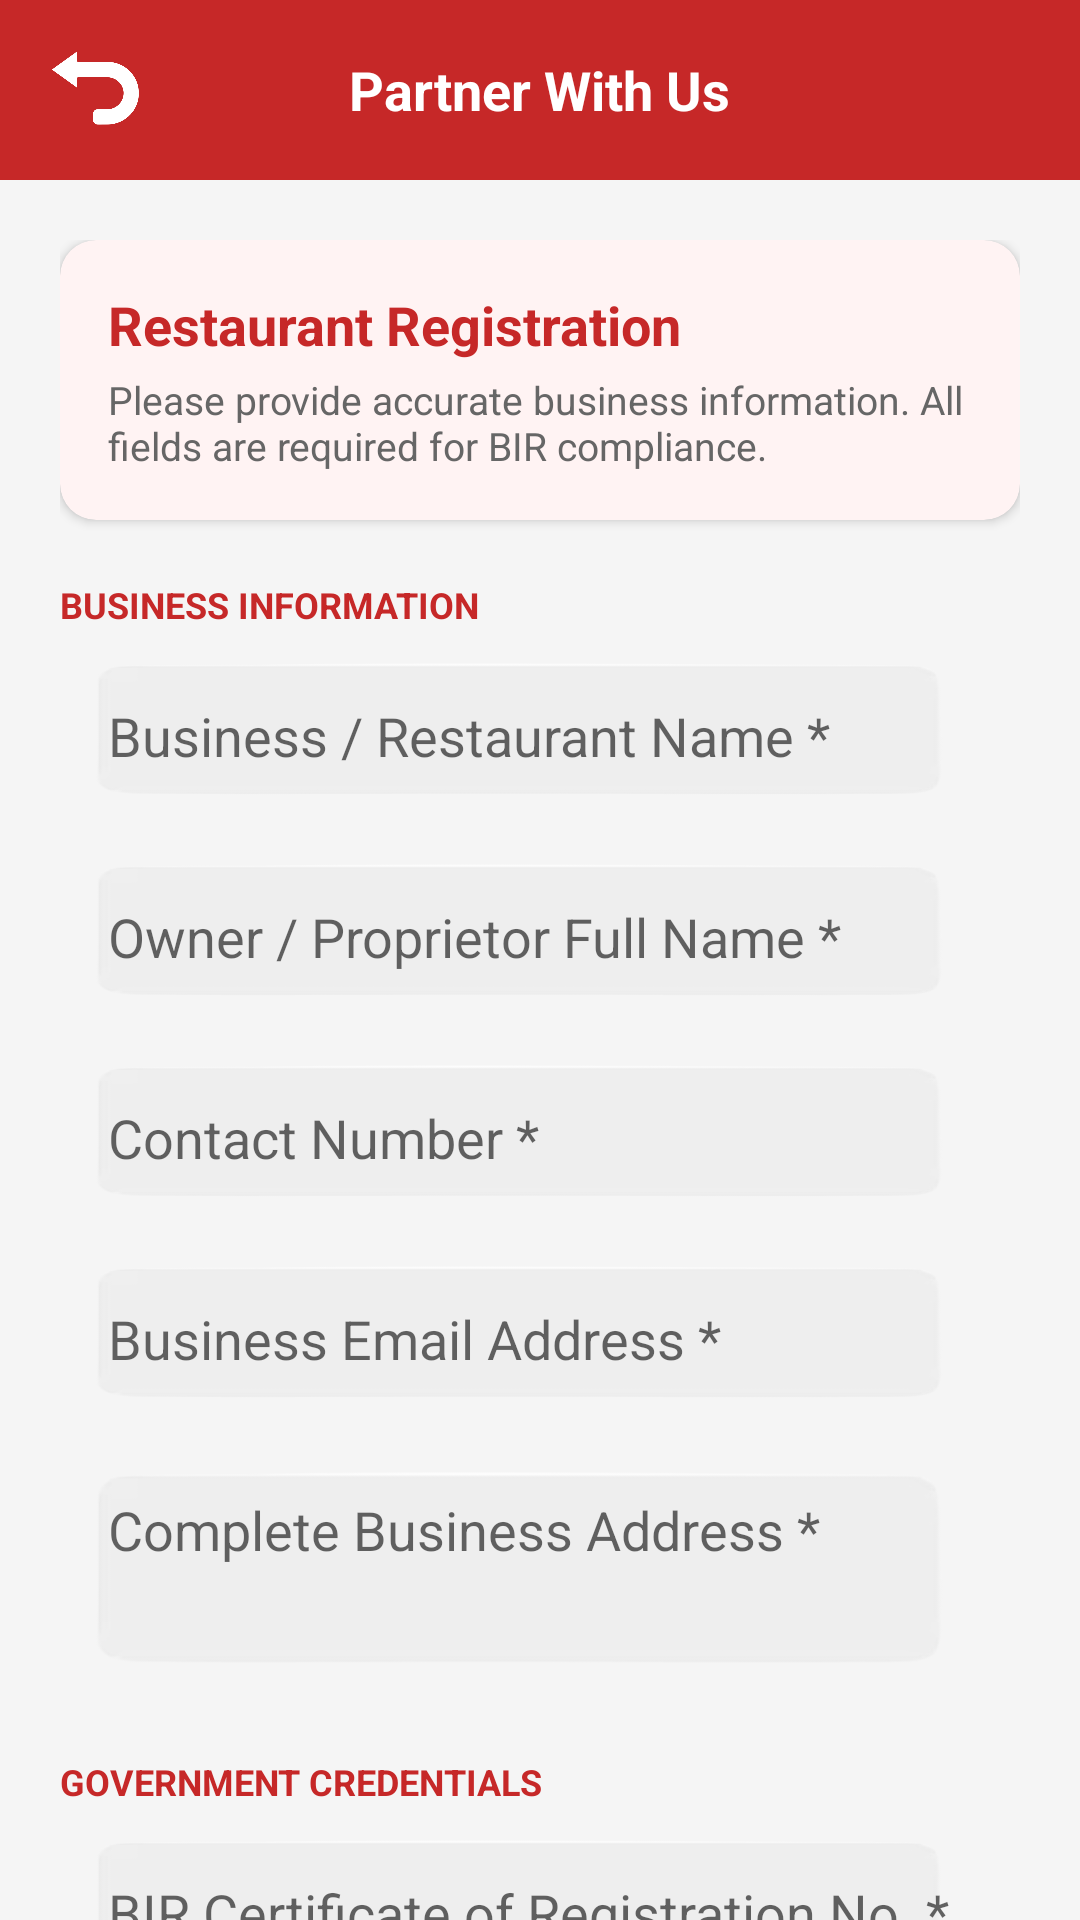

This screen was rendered from an Android layout file. Write that file and the resources it references.
<!-- AndroidManifest.xml: application theme Theme.FoodiePH -->
<!-- res/layout/activity_restaurant_register.xml -->
<?xml version="1.0" encoding="utf-8"?>
<androidx.constraintlayout.widget.ConstraintLayout
    xmlns:android="http://schemas.android.com/apk/res/android"
    xmlns:app="http://schemas.android.com/apk/res-auto"
    android:layout_width="match_parent"
    android:layout_height="match_parent"
    android:background="#F5F5F5">

    
    <RelativeLayout
        android:id="@+id/toolbar"
        android:layout_width="match_parent"
        android:layout_height="60dp"
        android:background="#C62828"
        android:paddingHorizontal="16dp"
        app:layout_constraintTop_toTopOf="parent">
        <ImageView
            android:id="@+id/btnBack"
            android:layout_width="32dp"
            android:layout_height="32dp"
            android:layout_centerVertical="true"
            android:src="@drawable/back"
            app:tint="@android:color/white" />
        <TextView
            android:layout_width="wrap_content"
            android:layout_height="wrap_content"
            android:layout_centerInParent="true"
            android:text="Partner With Us"
            android:textColor="@android:color/white"
            android:textSize="18sp"
            android:textStyle="bold" />
    </RelativeLayout>

    <androidx.core.widget.NestedScrollView
        android:layout_width="match_parent"
        android:layout_height="0dp"
        app:layout_constraintTop_toBottomOf="@id/toolbar"
        app:layout_constraintBottom_toBottomOf="parent">

        <LinearLayout
            android:layout_width="match_parent"
            android:layout_height="wrap_content"
            android:orientation="vertical"
            android:padding="20dp">

            
            <androidx.cardview.widget.CardView
                android:layout_width="match_parent"
                android:layout_height="wrap_content"
                android:layout_marginBottom="20dp"
                app:cardCornerRadius="12dp"
                app:cardBackgroundColor="#FFF3F3">
                <LinearLayout
                    android:layout_width="match_parent"
                    android:layout_height="wrap_content"
                    android:orientation="vertical"
                    android:padding="16dp">
                    <TextView
                        android:layout_width="wrap_content"
                        android:layout_height="wrap_content"
                        android:text="Restaurant Registration"
                        android:textSize="18sp"
                        android:textStyle="bold"
                        android:textColor="#C62828" />
                    <TextView
                        android:layout_width="wrap_content"
                        android:layout_height="wrap_content"
                        android:layout_marginTop="4dp"
                        android:text="Please provide accurate business information. All fields are required for BIR compliance."
                        android:textSize="13sp"
                        android:textColor="#666666" />
                </LinearLayout>
            </androidx.cardview.widget.CardView>

            
            <TextView android:layout_width="wrap_content" android:layout_height="wrap_content"
                android:text="BUSINESS INFORMATION" android:textSize="12sp"
                android:textColor="#C62828" android:textStyle="bold" android:layout_marginBottom="8dp"/>

            <EditText android:id="@+id/etBusinessName" android:layout_width="match_parent"
                android:layout_height="55dp" android:layout_marginBottom="12dp"
                android:background="@drawable/bar" android:hint="Business / Restaurant Name *"
                android:paddingStart="16dp" android:paddingEnd="16dp" android:inputType="textCapWords" />

            <EditText android:id="@+id/etOwnerName" android:layout_width="match_parent"
                android:layout_height="55dp" android:layout_marginBottom="12dp"
                android:background="@drawable/bar" android:hint="Owner / Proprietor Full Name *"
                android:paddingStart="16dp" android:paddingEnd="16dp" android:inputType="textPersonName" />

            <EditText android:id="@+id/etRestaurantContact" android:layout_width="match_parent"
                android:layout_height="55dp" android:layout_marginBottom="12dp"
                android:background="@drawable/bar" android:hint="Contact Number *"
                android:paddingStart="16dp" android:paddingEnd="16dp" android:inputType="phone" />

            <EditText android:id="@+id/etRestaurantEmail" android:layout_width="match_parent"
                android:layout_height="55dp" android:layout_marginBottom="12dp"
                android:background="@drawable/bar" android:hint="Business Email Address *"
                android:paddingStart="16dp" android:paddingEnd="16dp" android:inputType="textEmailAddress" />

            <EditText android:id="@+id/etRestaurantAddress" android:layout_width="match_parent"
                android:layout_height="80dp" android:layout_marginBottom="20dp"
                android:background="@drawable/bar" android:hint="Complete Business Address *"
                android:paddingStart="16dp" android:paddingEnd="16dp" android:paddingTop="12dp"
                android:gravity="top" android:inputType="textMultiLine" />

            
            <TextView android:layout_width="wrap_content" android:layout_height="wrap_content"
                android:text="GOVERNMENT CREDENTIALS" android:textSize="12sp"
                android:textColor="#C62828" android:textStyle="bold" android:layout_marginBottom="8dp"/>

            <EditText android:id="@+id/etBirCertNumber" android:layout_width="match_parent"
                android:layout_height="55dp" android:layout_marginBottom="12dp"
                android:background="@drawable/bar" android:hint="BIR Certificate of Registration No. *"
                android:paddingStart="16dp" android:paddingEnd="16dp" android:inputType="textCapCharacters" />

            <EditText android:id="@+id/etTin" android:layout_width="match_parent"
                android:layout_height="55dp" android:layout_marginBottom="12dp"
                android:background="@drawable/bar" android:hint="TIN (Tax Identification Number) *"
                android:paddingStart="16dp" android:paddingEnd="16dp" android:inputType="number" />

            <EditText android:id="@+id/etDtiSecNumber" android:layout_width="match_parent"
                android:layout_height="55dp" android:layout_marginBottom="12dp"
                android:background="@drawable/bar" android:hint="DTI / SEC Registration Number *"
                android:paddingStart="16dp" android:paddingEnd="16dp" android:inputType="textCapCharacters" />

            <EditText android:id="@+id/etBusinessPermit" android:layout_width="match_parent"
                android:layout_height="55dp" android:layout_marginBottom="20dp"
                android:background="@drawable/bar" android:hint="Mayor's / Business Permit Number *"
                android:paddingStart="16dp" android:paddingEnd="16dp" android:inputType="textCapCharacters" />

            
            <TextView android:layout_width="wrap_content" android:layout_height="wrap_content"
                android:text="RESTAURANT DETAILS" android:textSize="12sp"
                android:textColor="#C62828" android:textStyle="bold" android:layout_marginBottom="8dp"/>

            <EditText android:id="@+id/etCuisineType" android:layout_width="match_parent"
                android:layout_height="55dp" android:layout_marginBottom="12dp"
                android:background="@drawable/bar" android:hint="Cuisine Type (e.g. Filipino, Chinese) *"
                android:paddingStart="16dp" android:paddingEnd="16dp" android:inputType="textCapWords" />

            <EditText android:id="@+id/etOperatingHours" android:layout_width="match_parent"
                android:layout_height="55dp" android:layout_marginBottom="24dp"
                android:background="@drawable/bar" android:hint="Operating Hours (e.g. 8AM - 10PM) *"
                android:paddingStart="16dp" android:paddingEnd="16dp" android:inputType="text" />

            <Button
                android:id="@+id/btnSubmitRestaurant"
                android:layout_width="match_parent"
                android:layout_height="60dp"
                android:backgroundTint="#C62828"
                android:text="Submit Application"
                android:textAllCaps="false"
                android:textSize="16sp"
                android:textStyle="bold"
                android:textColor="@android:color/white"
                app:cornerRadius="14dp" />

            <TextView
                android:layout_width="match_parent"
                android:layout_height="wrap_content"
                android:layout_marginTop="12dp"
                android:gravity="center"
                android:text="Applications are reviewed within 3-5 business days."
                android:textSize="12sp"
                android:textColor="#999999" />

        </LinearLayout>
    </androidx.core.widget.NestedScrollView>

</androidx.constraintlayout.widget.ConstraintLayout>
<!-- resources referenced by this layout -->
<resources>
  <!-- drawable back: png bitmap (drawable, 39990 bytes) -->
  <!-- drawable bar: png bitmap (drawable, 15580 bytes) -->
  <style name="Theme.FoodiePH" parent="Theme.MaterialComponents.DayNight.NoActionBar">
          
      </style>
</resources>
